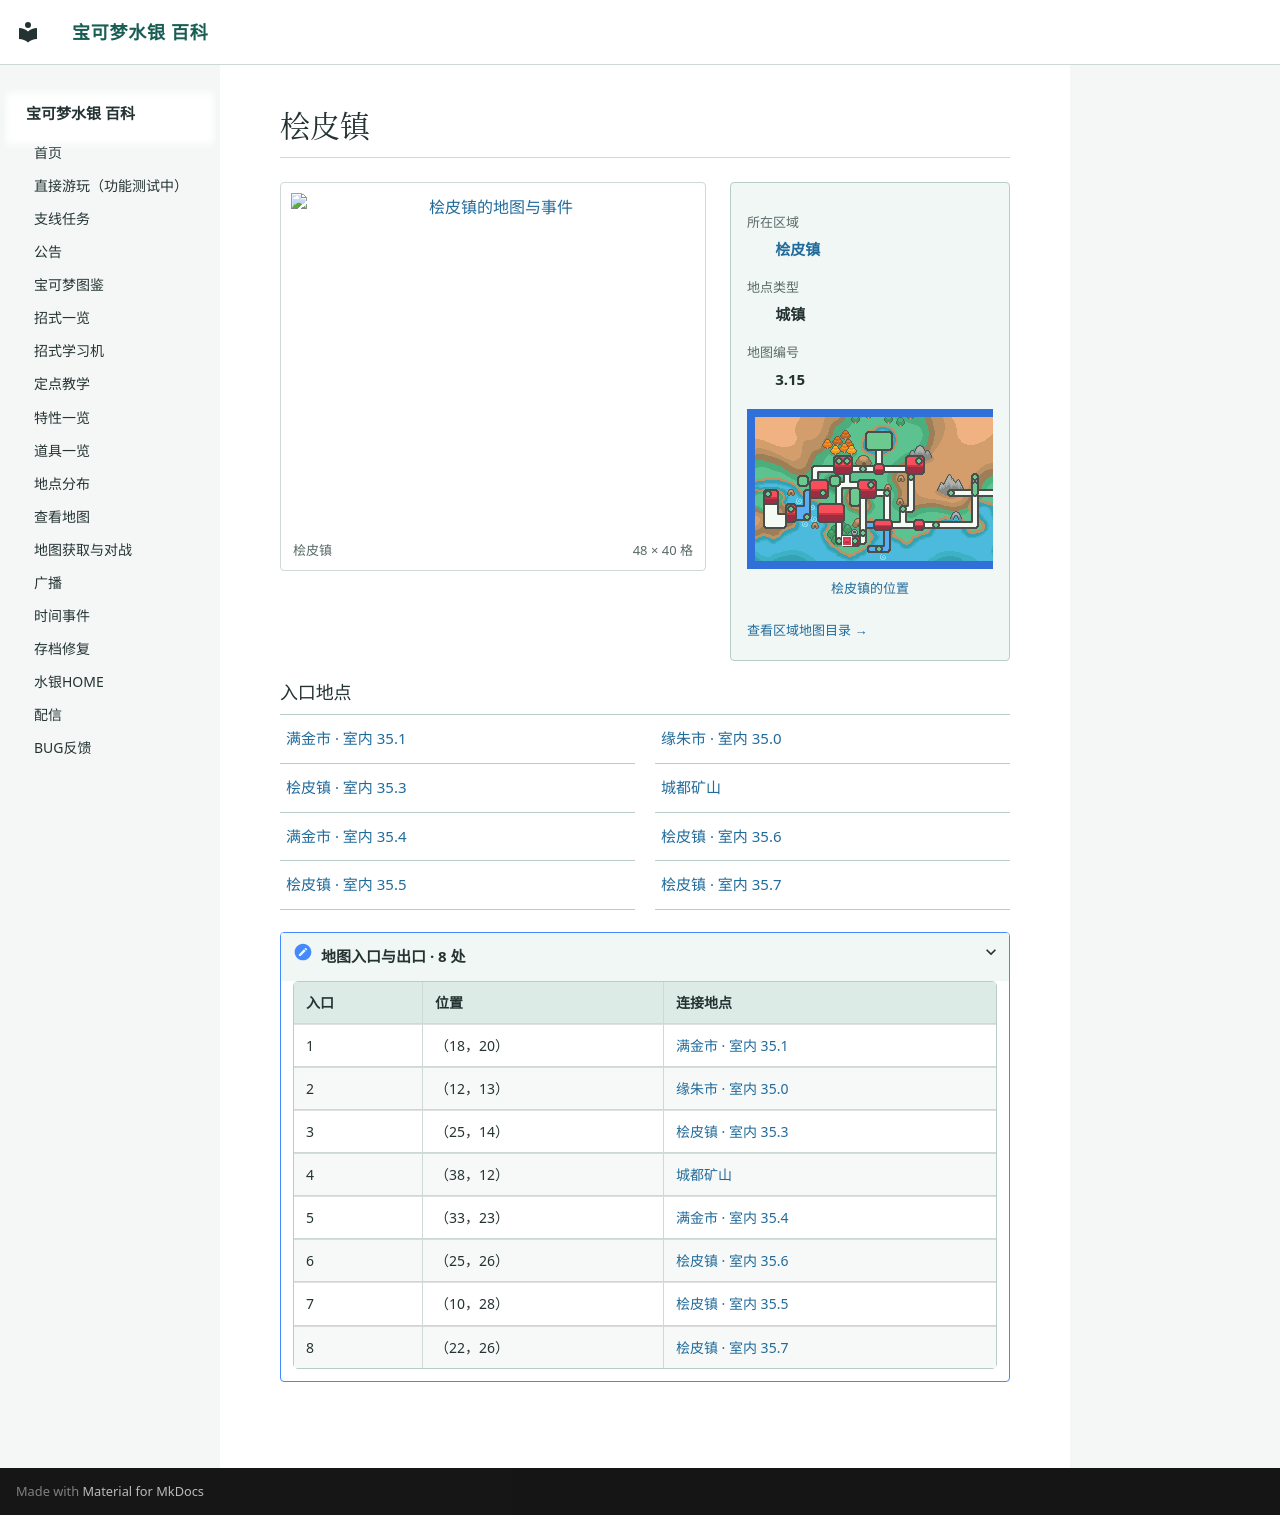

repository: Sum-Light/azoth-wiki · page: locations/map_3_15/index.html · generator: mkdocs

# 桧皮镇

<!-- location-atlas:start -->

<div class="loc-profile" data-location-map="3.15">
<div class="loc-profile-layout">
<div class="loc-main-map">
<a class="loc-image-link" href="../../locations/atlas/maps/map_3_15.png" target="_blank" rel="noopener">
<img src="../../locations/atlas/maps/map_3_15.png" alt="桧皮镇的地图与事件" loading="lazy" width="768" height="640"></a>
<div class="loc-map-caption"><span>桧皮镇</span><span>48 × 40 格</span></div>
</div>
<aside class="loc-facts">
<dl><dt>所在区域</dt><dd><a href="../atlas/?sec=146">桧皮镇</a></dd><dt>地点类型</dt><dd>城镇</dd><dt>地图编号</dt><dd>3.15</dd></dl>
<a class="loc-world-preview" href="../atlas/?sec=146" aria-label="桧皮镇在大地图上的位置">
<span class="loc-world-canvas"><img src="../worldmap.png" alt="世界地图" loading="lazy">
<span class="loc-world-mark" style="left:21.8619%;top:49.9625%;width:1.5629%;height:3.1250%"></span>
</span></a>
<a class="loc-world-label" href="../atlas/?sec=146">桧皮镇的位置</a>
<a class="loc-atlas-return" href="../atlas/?sec=146">查看区域地图目录 &rarr;</a>
</aside>
</div>
<h3>入口地点</h3>
<nav class="loc-neighbors" aria-label="出入口连接地点">
<div><a href="../map_35_1/">满金市 · 室内 35.1</a></div>
<div><a href="../map_35_0/">缘朱市 · 室内 35.0</a></div>
<div><a href="../map_35_3/">桧皮镇 · 室内 35.3</a></div>
<div><a href="../map_1_110/">城都矿山</a></div>
<div><a href="../map_35_4/">满金市 · 室内 35.4</a></div>
<div><a href="../map_35_6/">桧皮镇 · 室内 35.6</a></div>
<div><a href="../map_35_5/">桧皮镇 · 室内 35.5</a></div>
<div><a href="../map_35_7/">桧皮镇 · 室内 35.7</a></div>
</nav>
<details class="loc-entrances"><summary>地图入口与出口 · 8 处</summary>
<div class="loc-table-scroll"><table><thead><tr><th>入口</th><th>位置</th><th>连接地点</th></tr></thead><tbody>
<tr><td>1</td><td>（18，20）</td><td><a href="../map_35_1/">满金市 · 室内 35.1</a></td></tr>
<tr><td>2</td><td>（12，13）</td><td><a href="../map_35_0/">缘朱市 · 室内 35.0</a></td></tr>
<tr><td>3</td><td>（25，14）</td><td><a href="../map_35_3/">桧皮镇 · 室内 35.3</a></td></tr>
<tr><td>4</td><td>（38，12）</td><td><a href="../map_1_110/">城都矿山</a></td></tr>
<tr><td>5</td><td>（33，23）</td><td><a href="../map_35_4/">满金市 · 室内 35.4</a></td></tr>
<tr><td>6</td><td>（25，26）</td><td><a href="../map_35_6/">桧皮镇 · 室内 35.6</a></td></tr>
<tr><td>7</td><td>（10，28）</td><td><a href="../map_35_5/">桧皮镇 · 室内 35.5</a></td></tr>
<tr><td>8</td><td>（22，26）</td><td><a href="../map_35_7/">桧皮镇 · 室内 35.7</a></td></tr>
</tbody></table></div></details>
</div>

<!-- location-atlas:end -->
